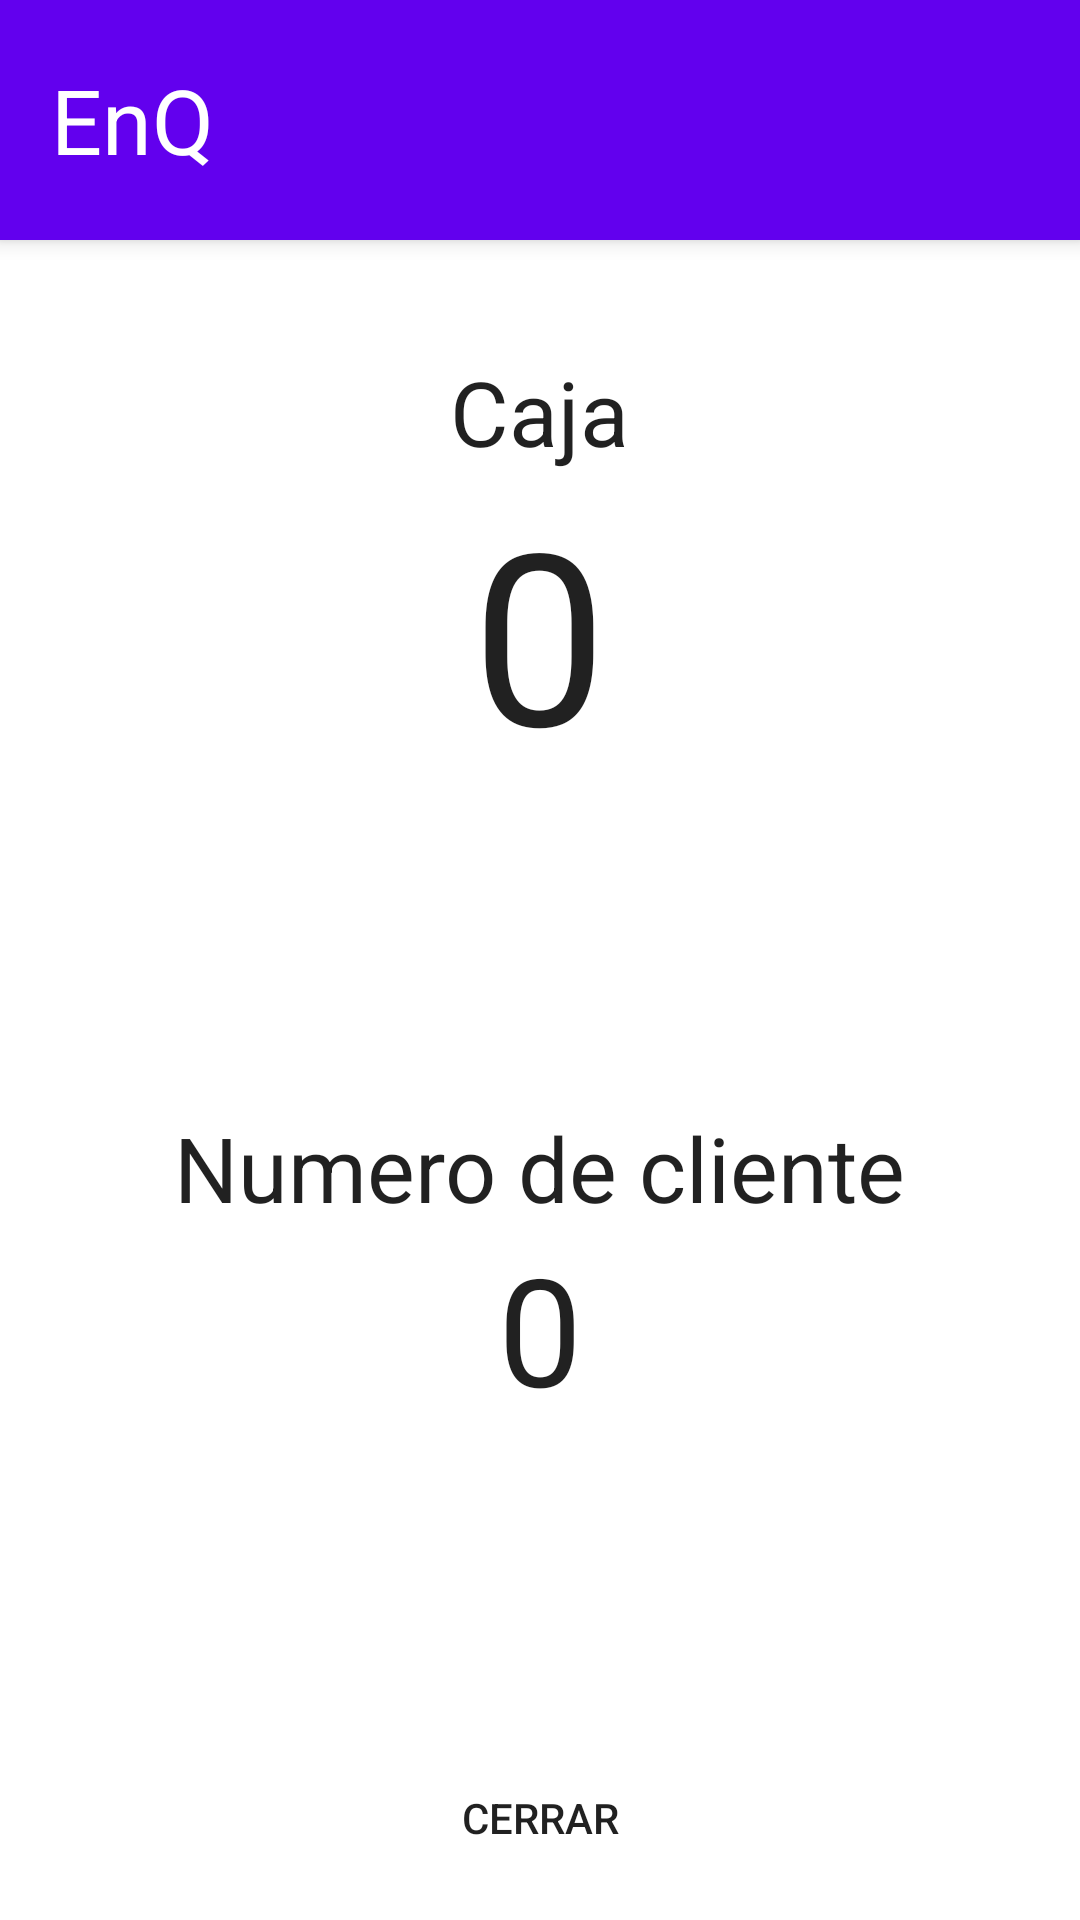

Produce the Android XML layout that renders to this screen, including the resource entries it uses.
<!-- AndroidManifest.xml: fallback theme Theme.MaterialComponents.DayNight.NoActionBar -->
<!-- res/layout/activity_confirmed.xml -->
<RelativeLayout xmlns:android="http://schemas.android.com/apk/res/android"
    xmlns:tools="http://schemas.android.com/tools" android:layout_width="match_parent"
    android:layout_height="match_parent"
    tools:context="org.allin.enq.activity.ConfirmedActivity"
    android:padding="0dp">

    <include layout="@layout/toolbar" android:id="@+id/confirmed_activity_toolbar" />

    <TextView
        android:layout_width="wrap_content"
        android:layout_height="wrap_content"
        android:textAppearance="?android:attr/textAppearanceLarge"
        android:text="Caja"
        android:id="@+id/confirmed_paydesk_number_label"
        android:textSize="30dp"
        android:layout_marginTop="37dp"
        android:layout_below="@+id/confirmed_activity_toolbar"
        android:layout_centerHorizontal="true" />

    <TextView
        android:layout_width="wrap_content"
        android:layout_height="wrap_content"
        android:textAppearance="?android:attr/textAppearanceLarge"
        android:text="0"
        android:id="@+id/confirmed_paydesk_number_text_view"
        android:textColor="@color/quiet_green"
        android:textSize="80dp"
        android:layout_below="@+id/confirmed_paydesk_number_label"
        android:layout_centerHorizontal="true" />

    <TextView
        android:layout_width="wrap_content"
        android:layout_height="wrap_content"
        android:textAppearance="?android:attr/textAppearanceLarge"
        android:text="Numero de cliente"
        android:textSize="30dp"

        android:id="@+id/client_number_label"
        android:layout_above="@+id/confirmed_client_number_text_view"
        android:layout_centerHorizontal="true" />

    <TextView
        android:layout_width="wrap_content"
        android:layout_height="wrap_content"
        android:textAppearance="?android:attr/textAppearanceLarge"
        android:text="0"
        android:textSize="50dp"
        android:textColor="@color/quiet_green"
        android:id="@+id/confirmed_client_number_text_view"
        android:layout_above="@+id/confirmed_close_button"
        android:layout_centerHorizontal="true"
        android:layout_marginBottom="96dp" />

    <Button
        android:layout_width="wrap_content"
        android:layout_height="wrap_content"
        android:text="CERRAR"
        android:id="@+id/confirmed_close_button"
        android:background="@drawable/green_button_shape"
        android:layout_alignParentBottom="true"
        android:layout_alignLeft="@+id/confirmed_activity_toolbar"
        android:layout_alignStart="@+id/confirmed_activity_toolbar"
        android:layout_alignRight="@+id/confirmed_activity_toolbar"
        android:layout_alignEnd="@+id/confirmed_activity_toolbar"
        android:layout_margin="10dp" />

</RelativeLayout>
<!-- res/layout/toolbar.xml (included above) -->
<?xml version="1.0" encoding="utf-8"?>
<android.support.v7.widget.Toolbar
    xmlns:android="http://schemas.android.com/apk/res/android"
    xmlns:app="http://schemas.android.com/apk/res-auto"
    android:layout_height="wrap_content"
    android:layout_width="match_parent"
    android:minHeight="?attr/actionBarSize"
    android:background="?attr/colorPrimary"
    android:elevation="4dp"
    android:theme="@style/ThemeOverlay.AppCompat.Light"
    app:popupTheme="@style/ThemeOverlay.AppCompat.Light"
    android:focusableInTouchMode="true"

    >

    <RelativeLayout
        android:layout_width="wrap_content"
        android:layout_height="80dp"
        android:orientation="vertical"
        android:paddingBottom="16dp">

        <ImageView
            android:layout_width="wrap_content"
            android:layout_height="wrap_content"
            android:id="@+id/logo_verde"
            android:paddingTop="@dimen/activity_vertical_margin"
            android:src="@drawable/icon_bw"/>

        <TextView android:id="@+id/toolbar_title_text_view"
            android:layout_height="wrap_content"
            android:layout_width="wrap_content"
            android:text="@string/title_activity_main"
            android:textColor="@color/white"
            android:textSize="30sp"
            android:layout_centerVertical="true"
            android:layout_toRightOf="@id/logo_verde"
            android:layout_marginLeft="1dp" />

    </RelativeLayout>

</android.support.v7.widget.Toolbar>
<!-- resources referenced by this layout -->
<resources>
  <dimen name="activity_vertical_margin">16dp</dimen>
  <!-- drawable green_button_shape (drawable-hdpi) -->
  <?xml version="1.0" encoding="utf-8"?>
  <shape xmlns:android="http://schemas.android.com/apk/res/android" android:shape="rectangle" >
      <solid android:color="@color/quiet_green" />
      <corners android:radius="0dp" />
  </shape>
  <string name="title_activity_main">EnQ</string>
  <!-- not gathered from this repository: default colours our renderer supplied (Android Studio template values) -->
  <color name="white">#FFFFFFFF</color>
</resources>
